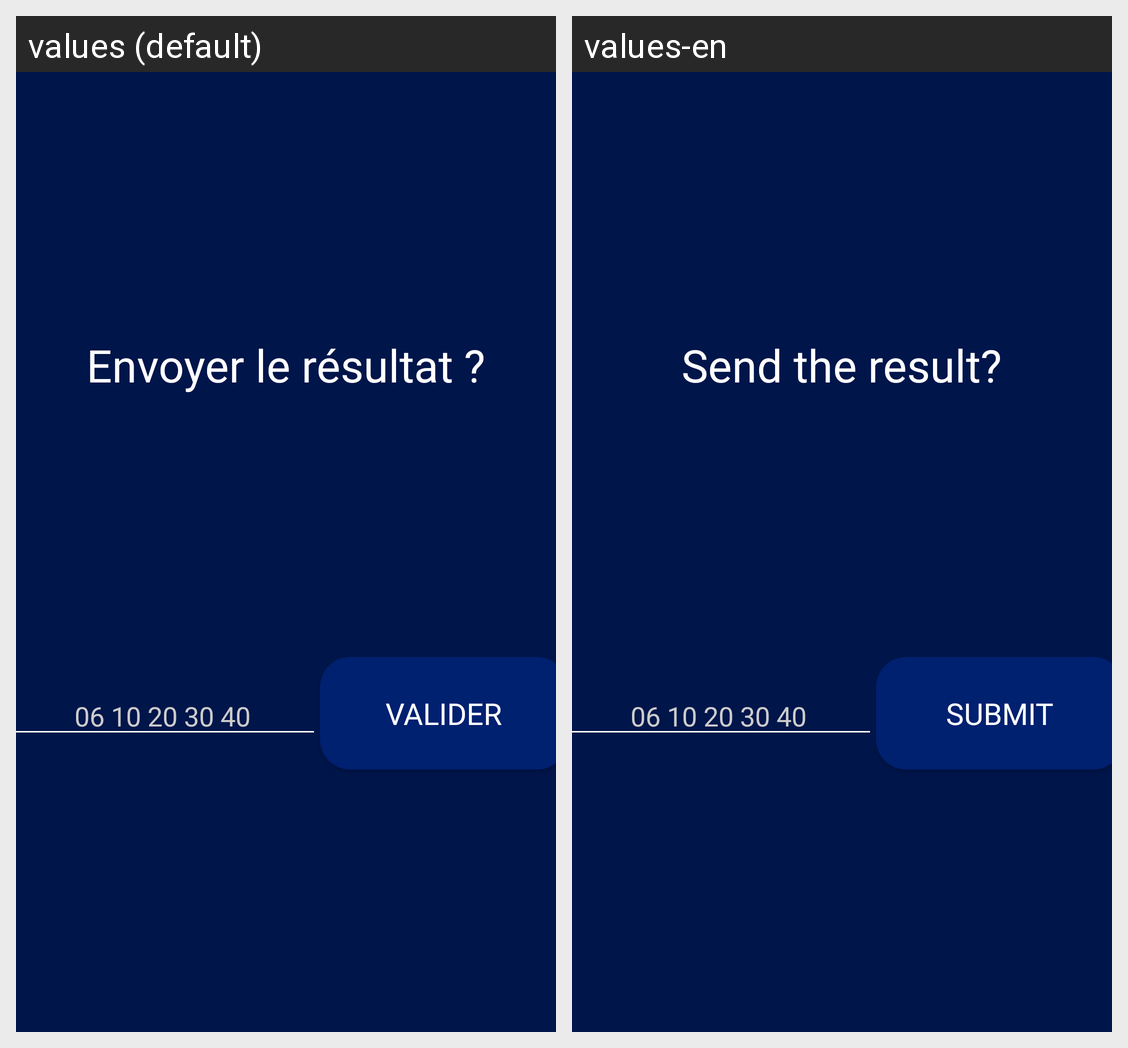

The Android screen above is rendered under two locales of the same app. Produce the string resources it draws, with the default and per-locale values.
Android screen res/layout/fragment_score.xml rendered under 2 locales, left to right: values (default), values-en. Device: Nexus 5 (rendered at 1080×1920; each locale shown at half size, 540×960, under a caption strip naming it); theme Theme.AppCompat.NoActionBar.
Strings drawn on this screen, with the default value and each locale's value (text and hints the layout hard-codes, and strings that could not be matched under every locale, appear in the picture but are not listed):

q_envoyer_resultat
  values: Envoyer le résultat ?
  values-en: Send the result?

valider
  values: Valider
  values-en: Submit
